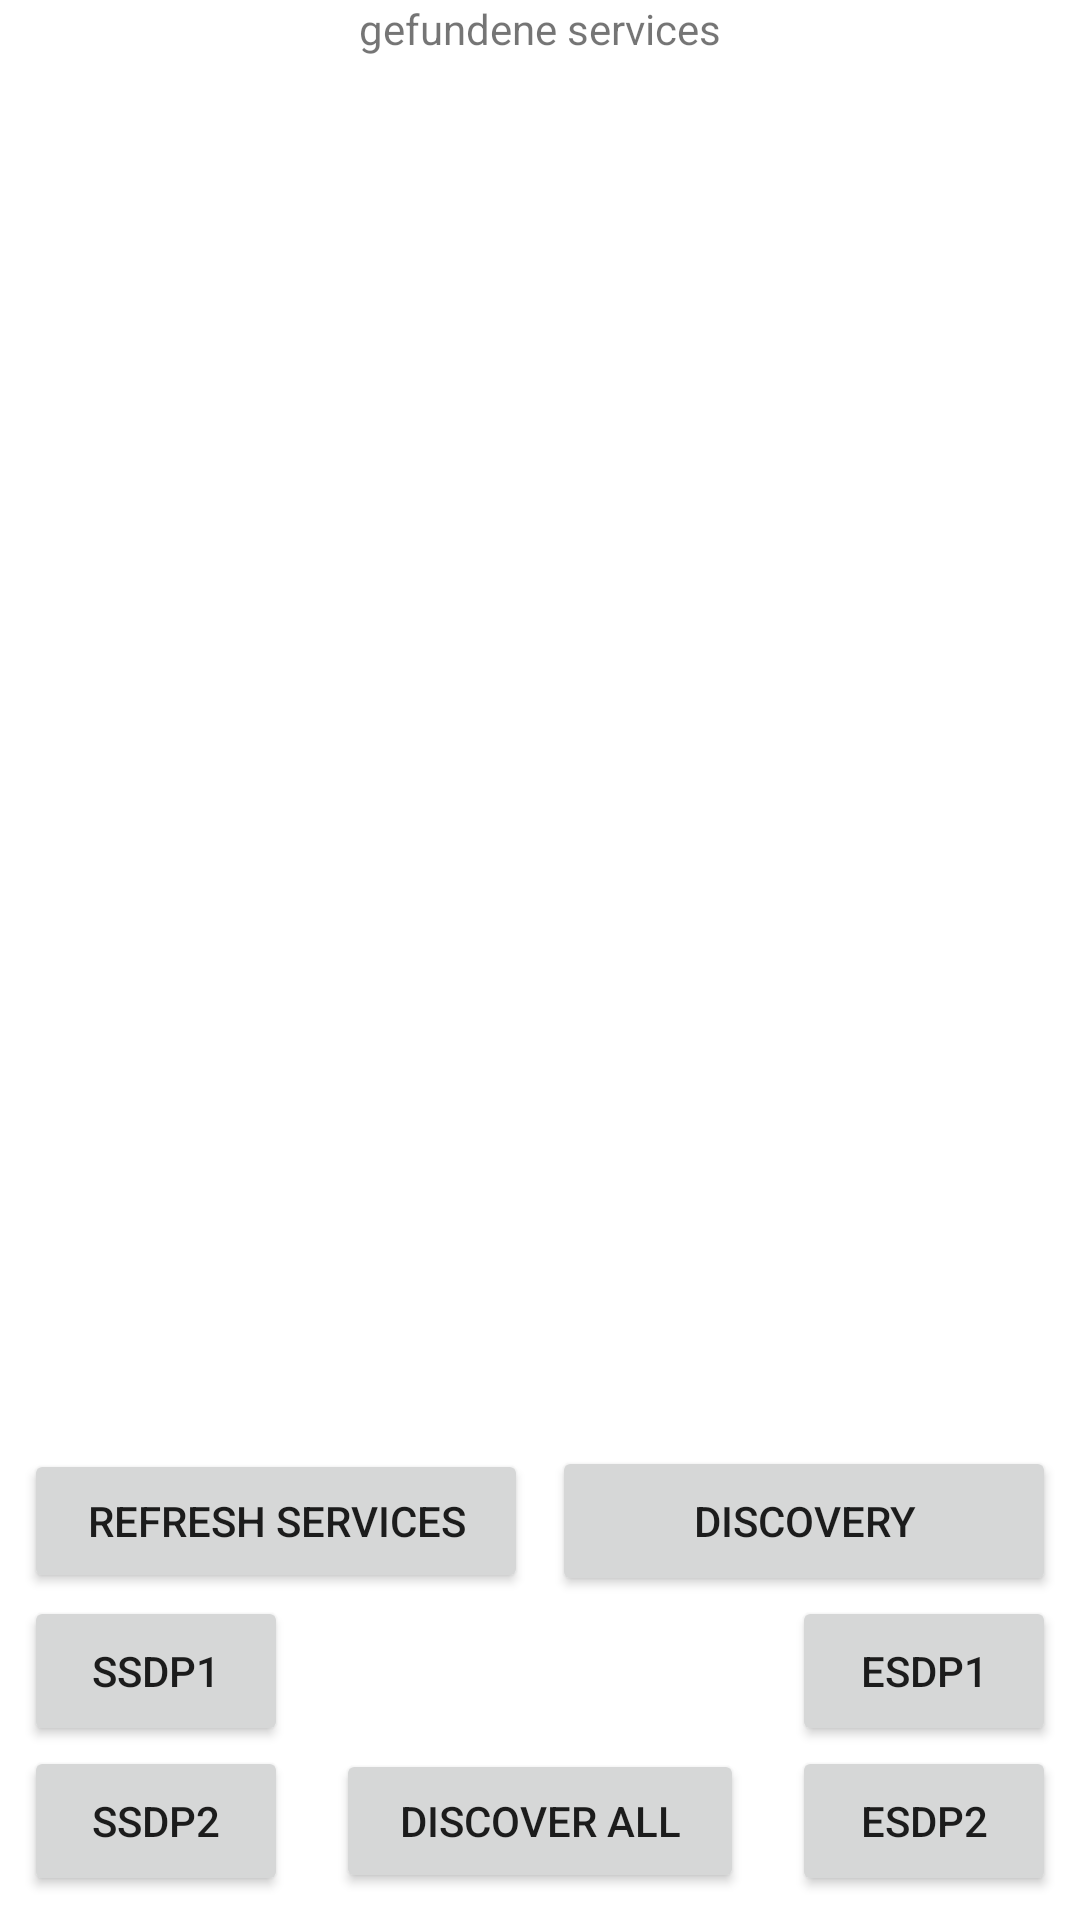

Here is an Android app screen rendered from its layout file. Give the layout XML and the strings, colors and styles it references.
<!-- AndroidManifest.xml: application theme Theme.Servicediscoverydemo -->
<!-- res/layout/fragment_bluetooth_discover.xml -->
<?xml version="1.0" encoding="utf-8"?>
<androidx.constraintlayout.widget.ConstraintLayout xmlns:android="http://schemas.android.com/apk/res/android"
xmlns:app="http://schemas.android.com/apk/res-auto"
xmlns:tools="http://schemas.android.com/tools"
android:layout_width="match_parent"
android:layout_height="match_parent"
tools:context=".view.demoFragments.BluetoothDiscoveryFragment">

    <Button
        android:id="@+id/end_sdp_two_button"
        android:layout_width="wrap_content"
        android:layout_height="50dp"
        android:layout_marginEnd="8dp"
        android:layout_marginBottom="8dp"
        android:text="@string/end_sdp_two"
        app:layout_constraintBottom_toBottomOf="parent"
        app:layout_constraintEnd_toEndOf="parent"
        app:layout_constraintTop_toBottomOf="@+id/end_sdp_one_button" />

    <Button
        android:id="@+id/start_sdp_two_button"
        android:layout_width="wrap_content"
        android:layout_height="50dp"
        android:layout_marginStart="8dp"
        android:layout_marginBottom="8dp"
        android:text="@string/start_sdp_two"
        app:layout_constraintBottom_toBottomOf="parent"
        app:layout_constraintStart_toStartOf="parent"
        app:layout_constraintTop_toBottomOf="@+id/start_sdp_one_button" />

    <Button
        android:id="@+id/start_discovery_button"
        android:layout_width="0dp"
        android:layout_height="50dp"
        android:layout_marginEnd="8dp"
        android:text="@string/discovery"
        app:layout_constraintBottom_toTopOf="@+id/end_sdp_one_button"
        app:layout_constraintEnd_toEndOf="parent"
        app:layout_constraintStart_toEndOf="@+id/refresh_button" />

    <TextView
        android:id="@+id/hdln_devices_in_range"
        android:layout_width="wrap_content"
        android:layout_height="wrap_content"
        android:text="gefundene services"
        app:layout_constraintEnd_toEndOf="parent"
        app:layout_constraintStart_toStartOf="parent"
        app:layout_constraintTop_toTopOf="parent" />

    <ListView
        android:id="@+id/connection_list_view"
        android:layout_width="0dp"
        android:layout_height="0dp"

        android:layout_marginStart="8dp"
        android:layout_marginEnd="8dp"
        app:layout_constraintBottom_toTopOf="@+id/refresh_button"
        app:layout_constraintEnd_toEndOf="parent"
        app:layout_constraintStart_toStartOf="parent"
        app:layout_constraintTop_toBottomOf="@+id/hdln_devices_in_range" />


    <Button
        android:id="@+id/start_sdp_one_button"
        android:layout_width="wrap_content"
        android:layout_height="50dp"
        android:layout_marginStart="8dp"
        android:text="@string/start_sdp_one"
        app:layout_constraintBottom_toTopOf="@+id/start_sdp_two_button"
        app:layout_constraintStart_toStartOf="parent"
        app:layout_constraintTop_toBottomOf="@+id/start_discovery_button" />

    <Button
        android:id="@+id/end_sdp_one_button"
        android:layout_width="wrap_content"
        android:layout_height="50dp"
        android:layout_marginEnd="8dp"
        android:text="@string/end_sdp_one"
        app:layout_constraintEnd_toEndOf="parent"
        app:layout_constraintTop_toBottomOf="@+id/start_discovery_button" />

    <Button
        android:id="@+id/refresh_button"
        android:layout_width="0dp"
        android:layout_height="wrap_content"
        android:layout_marginEnd="8dp"
        android:text="@string/refresh_services"
        android:onClick="onButtonClick"
        app:layout_constraintBottom_toTopOf="@+id/start_sdp_one_button"
        app:layout_constraintEnd_toStartOf="@+id/start_discovery_button"
        app:layout_constraintStart_toStartOf="@+id/start_sdp_one_button"
        app:layout_constraintTop_toTopOf="@+id/start_discovery_button" />

    <Button
        android:id="@+id/discover_all_btn"
        android:layout_width="0dp"
        android:layout_height="wrap_content"
        android:layout_marginStart="16dp"
        android:layout_marginEnd="16dp"
        android:layout_marginBottom="8dp"
        android:text="@string/discover_all"
        app:layout_constraintBottom_toBottomOf="parent"
        app:layout_constraintEnd_toStartOf="@+id/end_sdp_two_button"
        app:layout_constraintStart_toEndOf="@+id/start_sdp_two_button"
        app:layout_constraintTop_toTopOf="@+id/end_sdp_two_button" />

</androidx.constraintlayout.widget.ConstraintLayout>
<!-- resources referenced by this layout -->
<resources>
  <string name="discover_all">discover all</string>
  <string name="discovery">Discovery</string>
  <string name="end_sdp_one">eSDP1</string>
  <string name="end_sdp_two">eSDP2</string>
  <string name="refresh_services">refresh services</string>
  <string name="start_sdp_one">sSDP1</string>
  <string name="start_sdp_two">sSDP2</string>
  <style name="Theme.Servicediscoverydemo" parent="Theme.MaterialComponents.DayNight.DarkActionBar">
          
          <item name="colorPrimary">@color/purple_500</item>
          <item name="colorPrimaryVariant">@color/purple_700</item>
          <item name="colorOnPrimary">@color/white</item>
          
          <item name="colorSecondary">@color/teal_200</item>
          <item name="colorSecondaryVariant">@color/teal_700</item>
          <item name="colorOnSecondary">@color/black</item>
          
          <item name="android:statusBarColor" tools:targetApi="l">?attr/colorPrimaryVariant</item>
          
      </style>
  <!-- not gathered from this repository: default colours our renderer supplied (Android Studio template values) -->
  <color name="purple_500">#FF6200EE</color>
  <color name="purple_700">#FF3700B3</color>
  <color name="teal_200">#FF03DAC5</color>
  <color name="teal_700">#FF018786</color>
  <color name="black">#FF000000</color>
  <color name="white">#FFFFFFFF</color>
</resources>
